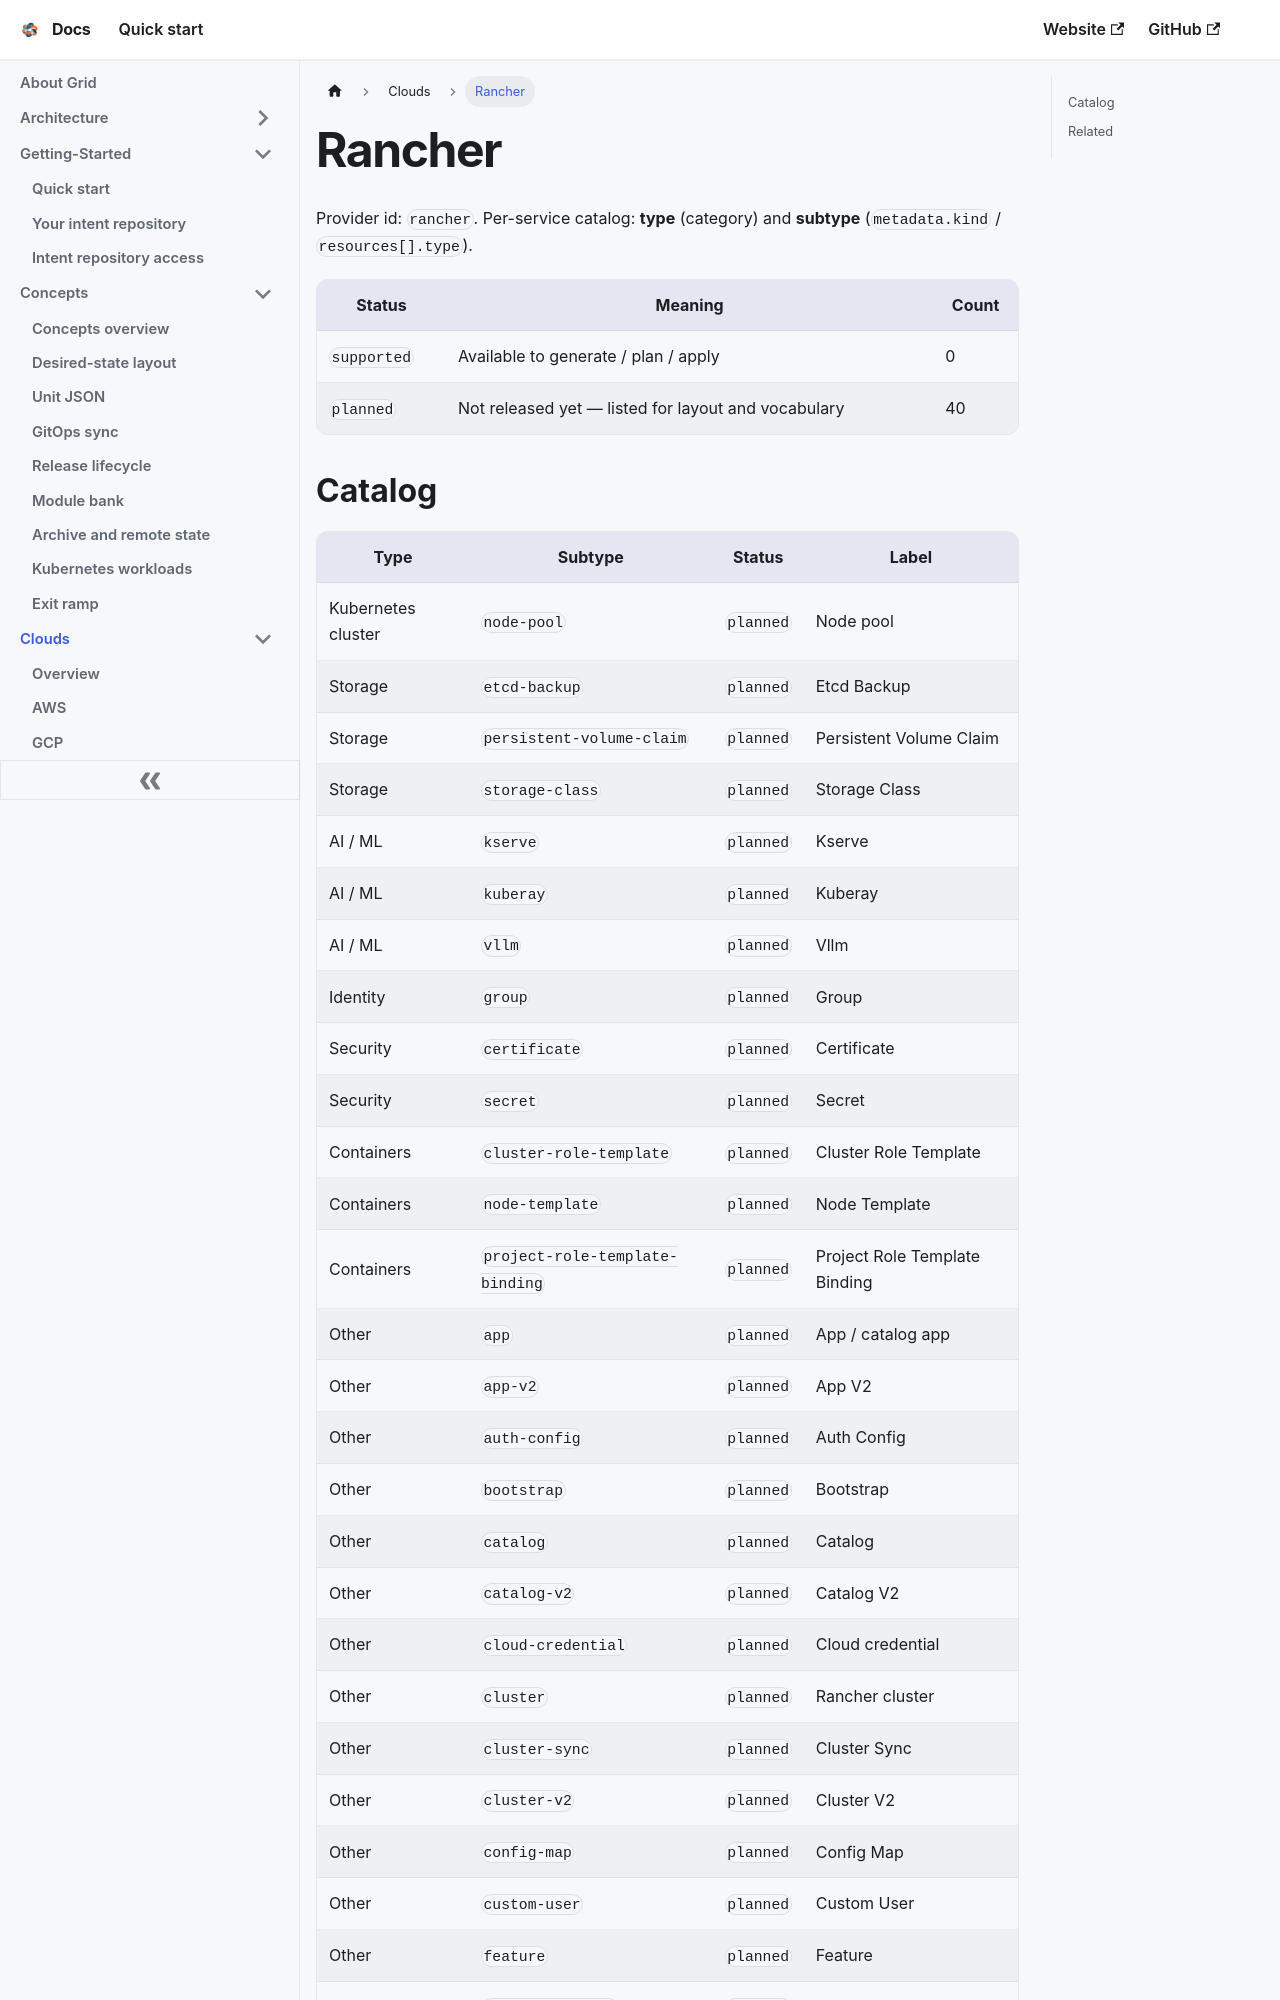

repository: gridplatform/doc · page: Clouds/Rancher.html · generator: docusaurus

---
title: Rancher
---

# Rancher

Provider id: `rancher`. Per-service catalog: **type** (category) and **subtype** (`metadata.kind` / `resources[].type`).

| Status | Meaning | Count |
|--------|---------|-------|
| `supported` | Available to generate / plan / apply | 0 |
| `planned` | Not released yet — listed for layout and vocabulary | 40 |
